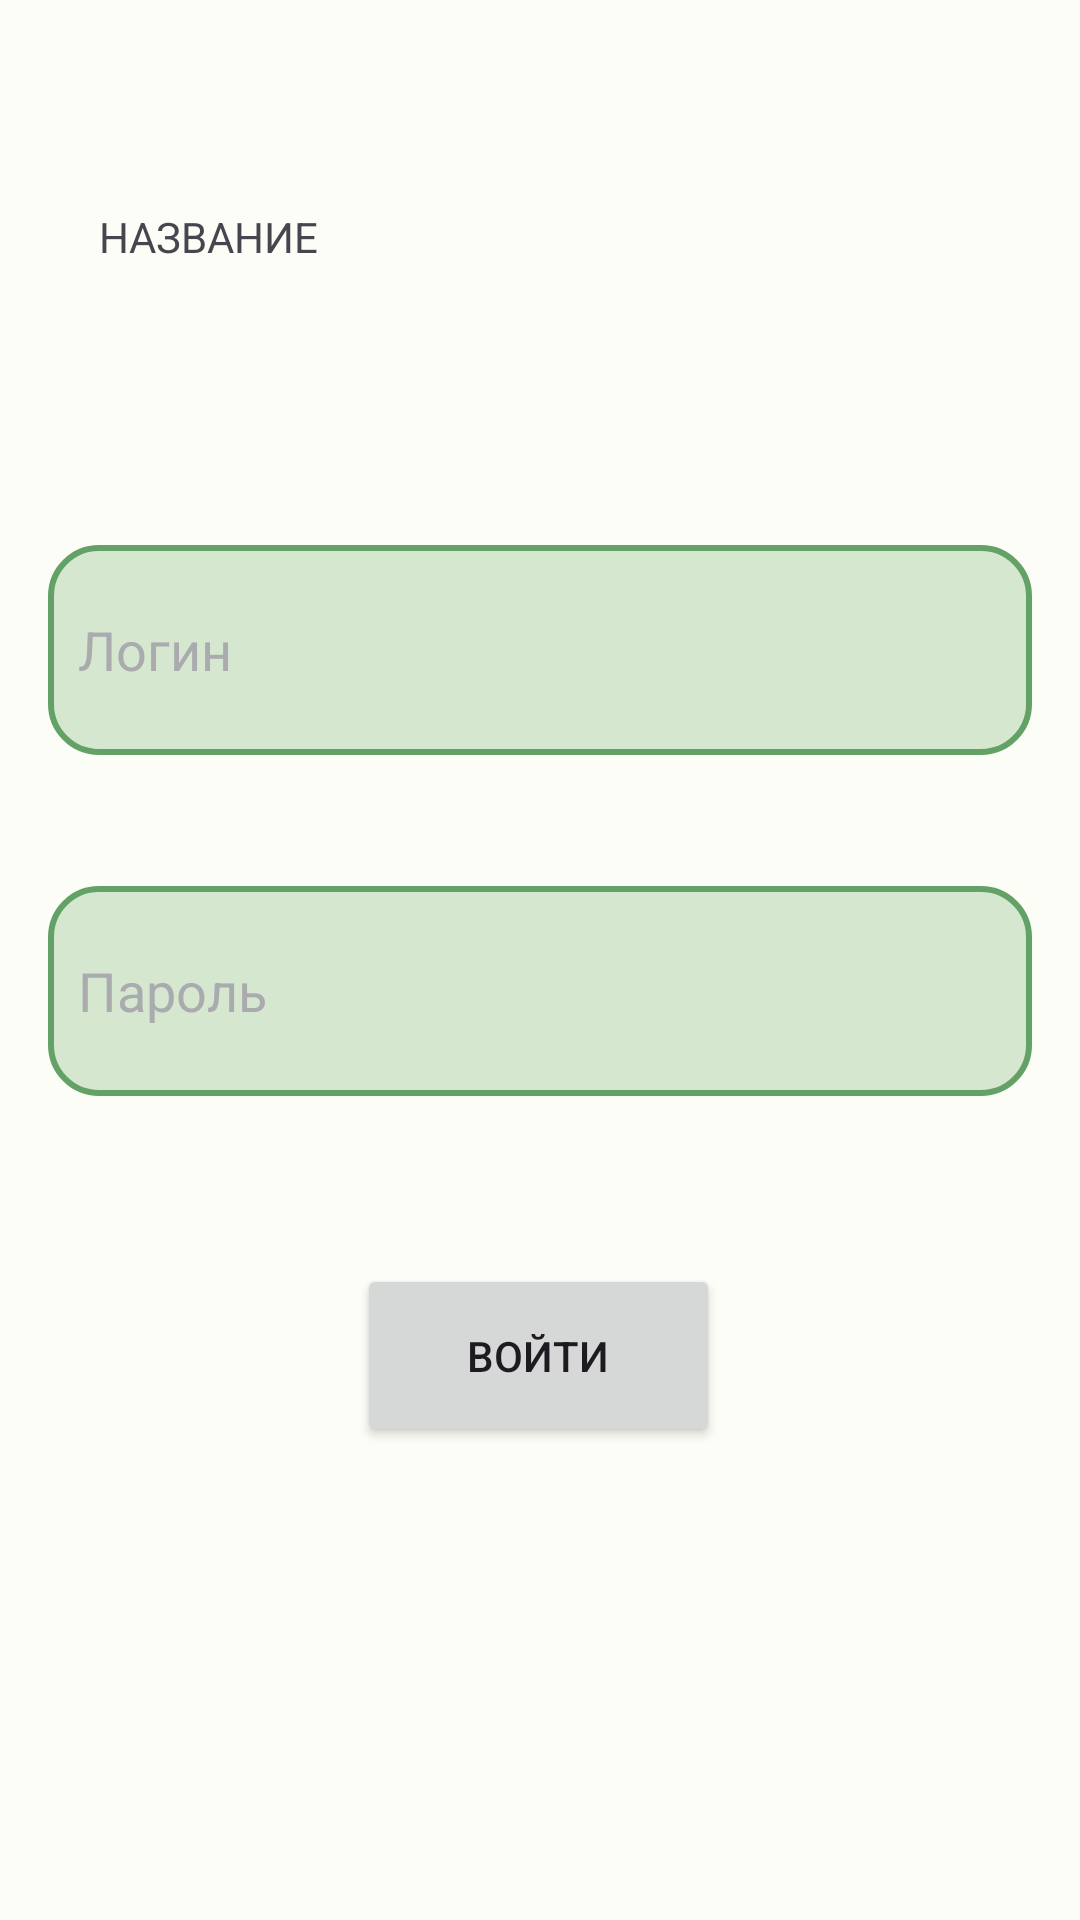

Write the Android layout XML for this screen, with the resource values it uses.
<!-- AndroidManifest.xml: application theme AppTheme -->
<!-- res/layout/login_page.xml -->
<?xml version="1.0" encoding="utf-8"?>
<androidx.constraintlayout.widget.ConstraintLayout xmlns:android="http://schemas.android.com/apk/res/android"
    xmlns:app="http://schemas.android.com/apk/res-auto"
    xmlns:tools="http://schemas.android.com/tools"
    android:layout_width="match_parent"
    android:layout_height="match_parent"
    android:padding="16dp"
    android:layout_marginTop="50dp">

    <androidx.appcompat.widget.AppCompatEditText
        android:id="@+id/login"
        android:layout_width="0dp"
        android:layout_height="70dp"
        android:background="@drawable/input_field"
        android:hint="Логин"
        android:padding="10dp"
        android:textColorHint="@color/material_dynamic_neutral70"
        app:layout_constraintBottom_toBottomOf="parent"
        app:layout_constraintEnd_toEndOf="parent"
        app:layout_constraintStart_toStartOf="parent"
        app:layout_constraintTop_toTopOf="parent"
        app:layout_constraintVertical_bias="0.308" />

    <androidx.appcompat.widget.AppCompatEditText
        android:id="@+id/password"
        android:layout_width="0dp"
        android:layout_height="70dp"
        android:background="@drawable/input_field"
        android:hint="Пароль"
        android:padding="10dp"
        android:textColorHint="@color/material_dynamic_neutral70"
        app:layout_constraintBottom_toBottomOf="parent"
        app:layout_constraintEnd_toEndOf="parent"
        app:layout_constraintStart_toStartOf="parent"
        app:layout_constraintTop_toTopOf="parent"
        app:layout_constraintVertical_bias="0.519" />

    <Button
        android:id="@+id/input_to"
        android:layout_width="121dp"
        android:layout_height="61dp"
        android:text="Войти"

        app:layout_constraintBottom_toBottomOf="parent"
        app:layout_constraintEnd_toEndOf="parent"
        app:layout_constraintHorizontal_bias="0.498"
        app:layout_constraintStart_toStartOf="parent"
        app:layout_constraintTop_toTopOf="parent"
        app:layout_constraintVertical_bias="0.741" />

    <TextView
        android:id="@+id/name_app"
        android:layout_width="294dp"
        android:layout_height="64dp"
        android:background="#00EAEAEA"
        android:text="НАЗВАНИЕ"
        app:layout_constraintBottom_toBottomOf="parent"
        app:layout_constraintEnd_toEndOf="parent"
        app:layout_constraintHorizontal_bias="0.498"
        app:layout_constraintStart_toStartOf="parent"
        app:layout_constraintTop_toTopOf="parent"
        app:layout_constraintVertical_bias="0.098" />


</androidx.constraintlayout.widget.ConstraintLayout>
<!-- resources referenced by this layout -->
<resources>
  <!-- drawable input_field (drawable) -->
  <?xml version="1.0" encoding="utf-8"?>
  <shape xmlns:android="http://schemas.android.com/apk/res/android">
      <corners android:radius="16dp"/>
      <solid android:color="@color/md_theme_light_secondaryContainer"/>
      <stroke android:color="@color/md_theme_light_primary" android:width="2dp"/>
  </shape>
  <color name="md_theme_light_secondaryContainer">#D5E8CF</color>
  <color name="md_theme_light_primary">#64A167</color>
  <color name="md_theme_light_onPrimary">#FFFFFF</color>
  <color name="md_theme_light_primaryContainer">#A1CED5</color>
  <color name="md_theme_light_onPrimaryContainer">#002105</color>
  <color name="md_theme_light_secondary">#52634F</color>
  <color name="md_theme_light_onSecondary">#FFFFFF</color>
  <color name="md_theme_light_onSecondaryContainer">#101F10</color>
  <color name="md_theme_light_tertiary">#8FB0B5</color>
  <color name="md_theme_light_onTertiary">#FFFFFF</color>
  <color name="md_theme_light_tertiaryContainer">#BCEBF1</color>
  <color name="md_theme_light_onTertiaryContainer">#001F23</color>
  <color name="md_theme_light_error">#BA1A1A</color>
  <color name="md_theme_light_errorContainer">#FFDAD6</color>
  <color name="md_theme_light_onError">#FFFFFF</color>
  <color name="md_theme_light_onErrorContainer">#410002</color>
  <color name="md_theme_light_background">#FCFDF6</color>
  <color name="md_theme_light_onBackground">#1A1C19</color>
  <color name="md_theme_light_surface">#FCFDF6</color>
  <color name="md_theme_light_onSurface">#1A1C19</color>
  <color name="md_theme_light_surfaceVariant">#C5E3C6</color>
  <color name="md_theme_light_onSurfaceVariant">#424940</color>
  <color name="md_theme_light_outline">#72796F</color>
  <color name="md_theme_light_inverseOnSurface">#F0F1EB</color>
  <color name="md_theme_light_inverseSurface">#2F312D</color>
  <color name="md_theme_light_inversePrimary">#7DDB7F</color>
</resources>
